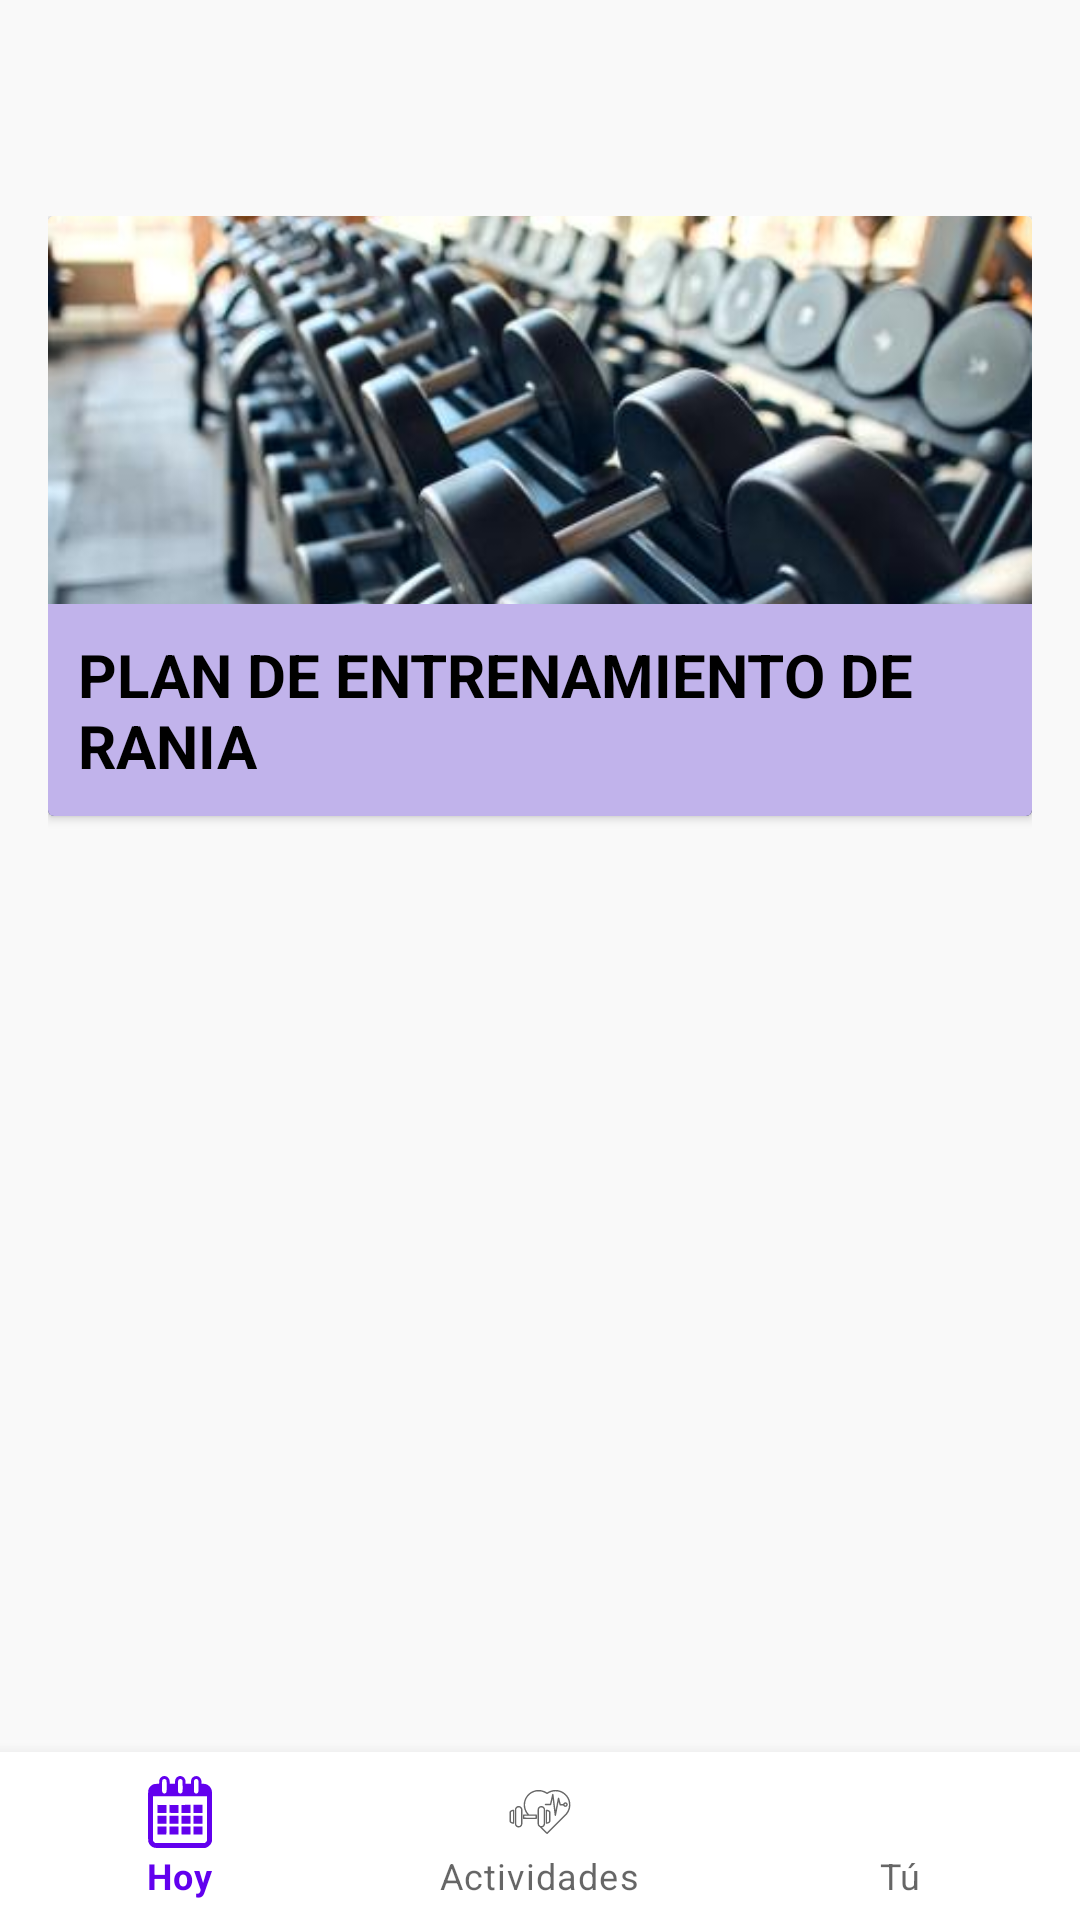

This screen was rendered from an Android layout file. Write that file and the resources it references.
<!-- AndroidManifest.xml: application theme Theme.TrainUp -->
<!-- res/layout/activity_routine_client.xml -->
<?xml version="1.0" encoding="utf-8"?>
<LinearLayout
    xmlns:android="http://schemas.android.com/apk/res/android"
    xmlns:card_view="http://schemas.android.com/apk/res-auto"
    xmlns:app="http://schemas.android.com/apk/res-auto"
    android:layout_width="match_parent"
    android:layout_height="match_parent"
    android:orientation="vertical"
    android:background="#F9F9F9">

    <androidx.appcompat.widget.Toolbar
        android:id="@+id/toolbarClient"
        android:layout_width="match_parent"
        android:layout_height="wrap_content"
        android:title="Entrenamiento fitness"
        android:navigationIcon="@drawable/ic_arrow_back"/>

    <LinearLayout
        android:layout_width="match_parent"
        android:layout_height="0dp"
        android:layout_weight="1"
        android:orientation="vertical"
        android:padding="16dp">

        <androidx.cardview.widget.CardView
            android:layout_width="match_parent"
            android:layout_height="200dp"
            android:layout_marginBottom="24dp"
            android:radius="16dp"
            android:elevation="10dp">

            <RelativeLayout
                android:layout_width="match_parent"
                android:layout_height="match_parent">

                <ImageView
                    android:layout_width="match_parent"
                    android:layout_height="match_parent"
                    android:scaleType="centerCrop"
                    android:src="@drawable/img_training_plan"/>

                <TextView
                    android:id="@+id/tvPlanEntrenamientoCliente"
                    android:layout_width="match_parent"
                    android:layout_height="wrap_content"
                    android:text="PLAN DE ENTRENAMIENTO DE RANIA"
                    android:textColor="@color/black"
                    android:textSize="20sp"
                    android:textStyle="bold"
                    android:background="#C1B3EB"
                    android:padding="10dp"
                    android:layout_alignParentBottom="true"
                    android:layout_centerHorizontal="true"/>
            </RelativeLayout>
        </androidx.cardview.widget.CardView>

        <androidx.recyclerview.widget.RecyclerView
            android:id="@+id/rvWeeklyRutineClient"
            android:layout_width="match_parent"
            android:layout_height="0dp"
            android:layout_weight="1"
            android:layout_marginBottom="16dp" />

    </LinearLayout>

    <com.google.android.material.bottomnavigation.BottomNavigationView
        android:id="@+id/bottomNavigationClient"
        android:layout_width="match_parent"
        android:layout_height="wrap_content"
        android:layout_gravity="bottom"
        app:menu="@menu/bottom_nav_menu" />

</LinearLayout>
<!-- resources referenced by this layout -->
<resources>
  <color name="black">#FF000000</color>
  <!-- drawable img_training_plan: jpeg bitmap (drawable, 24268 bytes) -->
  <style name="Theme.TrainUp" parent="Theme.MaterialComponents.Light.NoActionBar">
          <item name="colorPrimary">@color/purple_500</item>
          <item name="colorPrimaryVariant">@color/purple_700</item>
          <item name="colorOnPrimary">@color/white</item>
          <item name="colorSecondary">@color/teal_200</item>
          <item name="colorSecondaryVariant">@color/teal_700</item>
          <item name="colorOnSecondary">@color/black</item>
          <item name="android:colorBackground">@color/white</item>
          <item name="colorSurface">@color/white</item>
          <item name="colorOnSurface">@color/black</item>
  
          <item name="android:textColor">@color/black</item>
          <item name="android:textColorHint">@color/gray_separator</item>
          <item name="colorControlActivated">@color/purple_client</item>
          <item name="colorControlNormal">@color/gray_separator</item>
  
          <item name="materialButtonStyle">@style/AppTheme.Button</item>
  
          <item name="android:windowBackground">@color/white</item>
      </style>
  <color name="purple_500">#FF6200EE</color>
  <color name="purple_700">#FF3700B3</color>
  <color name="white">#FFFFFFFF</color>
  <color name="teal_200">#FF03DAC5</color>
  <color name="teal_700">#FF018786</color>
  <color name="gray_separator">#E0E0E0</color>
  <color name="purple_client">#6A1B9A</color>
  <style name="AppTheme.Button" parent="Widget.MaterialComponents.Button">
          <item name="android:backgroundTint">@color/purple_client</item>
          <item name="android:textColor">@color/white</item>
          <item name="android:textStyle">bold</item>
          <item name="cornerRadius">8dp</item>
      </style>
</resources>
